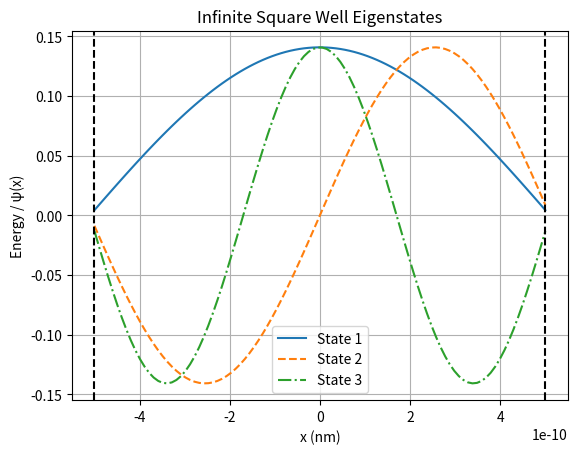

This figure's Python source:
import numpy as np
import matplotlib.pyplot as plt

hbar = 1.05457e-34
m = 9.109e-31
a = 1e-9
N = 100

# Symmetric well
x = np.linspace(-a/2,a/2,N)
dx = x[1] - x[0]
coeff = (-1*hbar**2)/(2*m*dx**2)

H = np.zeros((N,N))
for i in range(N):
    H[i,i] = -2
    if i > 0:
        H[i,i-1] = 1
    if i < N-1:
        H[i,i+1] = 1

H = coeff*H
eigen_value, eigen_vector = np.linalg.eigh(H)

linestyles = ['-', '--', '-.', ':']
plt.figure()
for i in range(3):
    psi = eigen_vector[:,i]
    plt.plot(x, psi, linestyle=linestyles[i % len(linestyles)], label=f"State {i+1}")

plt.axvline(-a/2, color="k", linestyle="--")
plt.axvline(a/2, color="k", linestyle="--")
plt.xlabel("x (nm)")
plt.ylabel("Energy / ψ(x)")
plt.title("Infinite Square Well Eigenstates")
plt.legend()
plt.grid(True)
plt.show()
